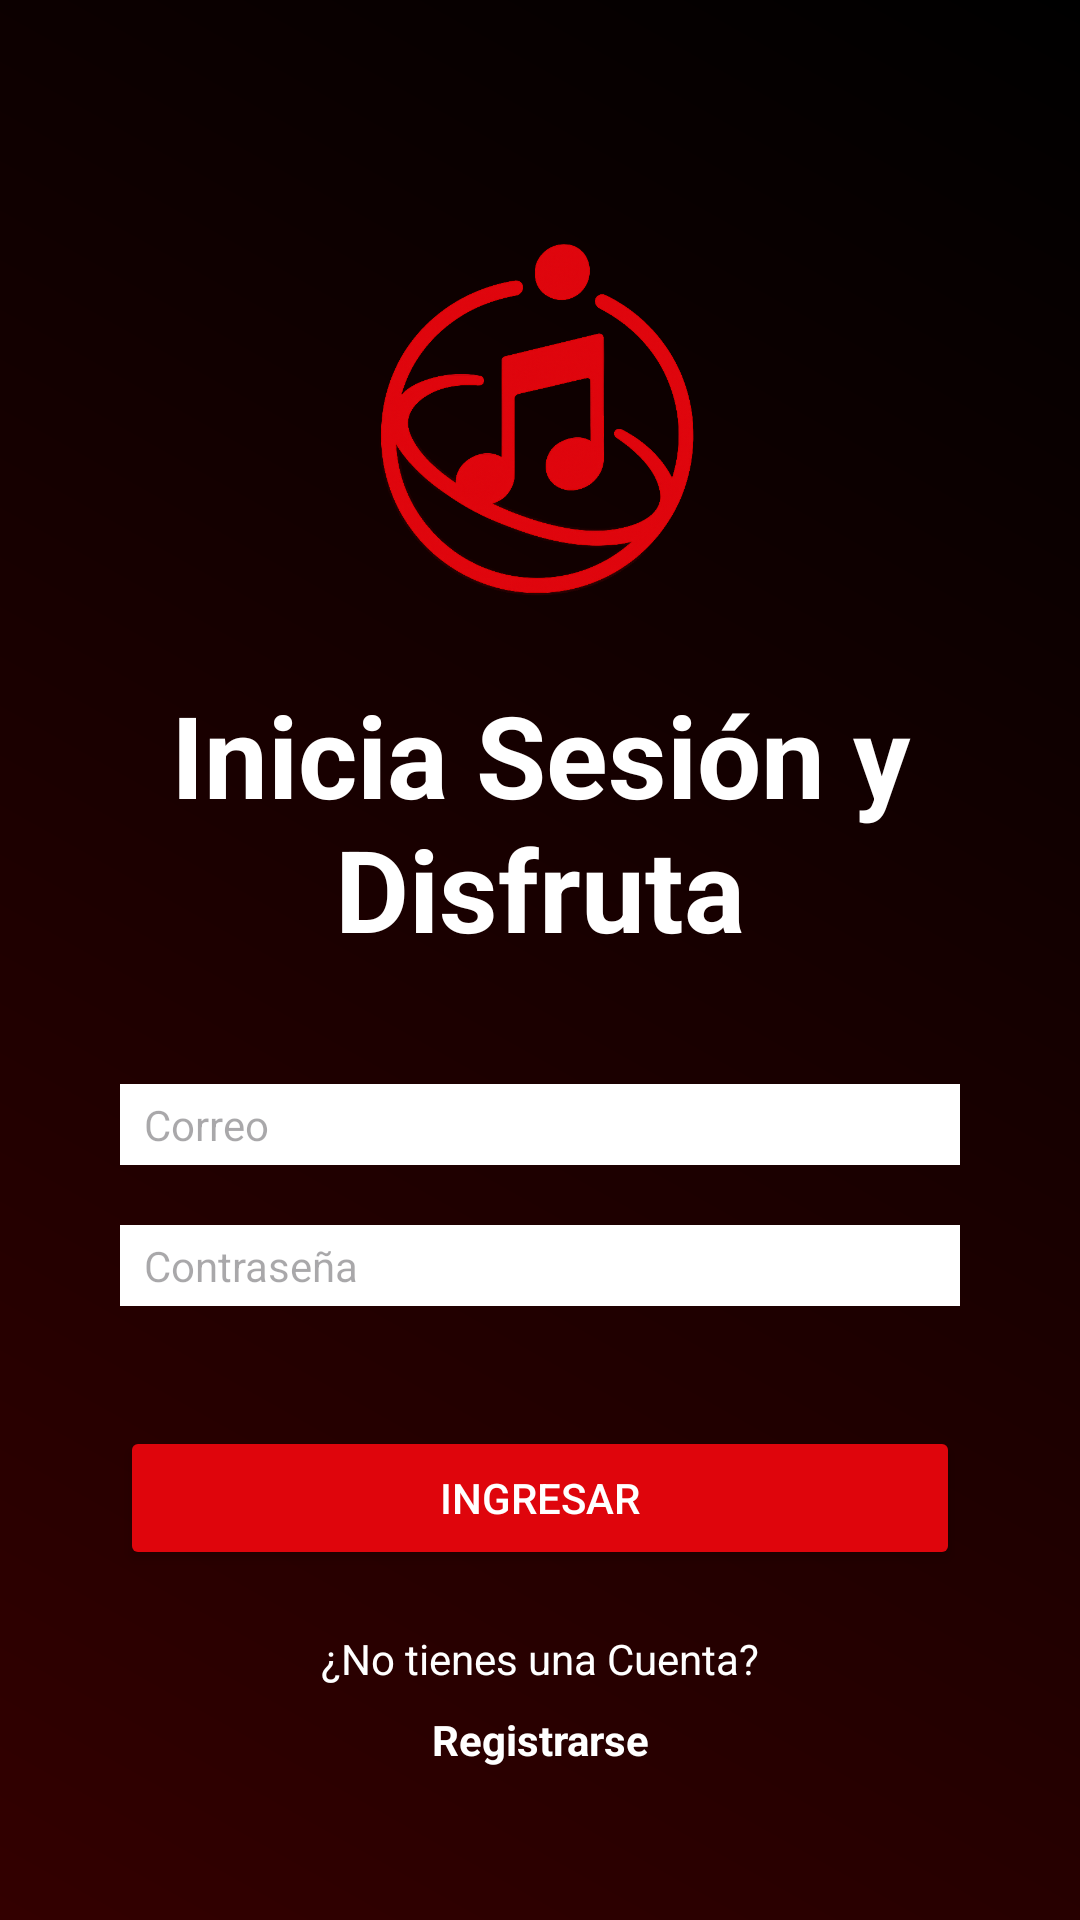

Produce the Android XML layout that renders to this screen, including the resource entries it uses.
<!-- AndroidManifest.xml: application theme Theme.OrbitSong -->
<!-- res/layout/activity_inicio_sesion.xml -->
<?xml version="1.0" encoding="utf-8"?>
<androidx.constraintlayout.widget.ConstraintLayout xmlns:android="http://schemas.android.com/apk/res/android"
    xmlns:app="http://schemas.android.com/apk/res-auto"
    xmlns:tools="http://schemas.android.com/tools"
    android:id="@+id/main"
    android:layout_width="match_parent"
    android:layout_height="match_parent"
    android:background="@drawable/gradient_background"
    tools:context=".activities.InicioSesionActivity">

    <ImageView
        android:id="@+id/activityorbitsong_img_logo"
        android:layout_width="130dp"
        android:layout_height="130dp"
        android:src="@drawable/logo_orbisong"
        android:scaleType="centerCrop"
        android:layout_marginTop="@dimen/margin_supergrande"
        app:layout_constraintEnd_toEndOf="parent"
        app:layout_constraintStart_toStartOf="parent"
        app:layout_constraintTop_toTopOf="parent" />

    <TextView
        android:id="@+id/activityorbitsong_tv_frasesesion"
        android:layout_width="wrap_content"
        android:layout_height="wrap_content"
        android:text="@string/frasesesion_orbitsong"
        android:paddingEnd="@dimen/padding_grande"
        android:paddingStart="@dimen/padding_grande"
        android:textColor="@color/white"
        style="@style/Titulo_Principal"
        android:layout_marginTop="@dimen/margin_mediogrande"
        app:layout_constraintEnd_toEndOf="parent"
        app:layout_constraintStart_toStartOf="parent"
        app:layout_constraintTop_toBottomOf="@+id/activityorbitsong_img_logo" />

    <EditText
        android:id="@+id/activityorbitsong_et_usuariocorreo"
        android:layout_width="match_parent"
        android:layout_height="wrap_content"
        android:layout_marginTop="@dimen/margin_grande"
        android:paddingBottom="@dimen/padding_pequeno"
        android:paddingTop="@dimen/padding_pequeno"
        android:paddingStart="@dimen/padding_medio"
        android:layout_marginStart="@dimen/margin_grande"
        android:layout_marginEnd="@dimen/margin_grande"
        android:background="@color/white"
        android:hint="@string/actini_usuariocorreo"
        style="@style/EditText"
        app:layout_constraintEnd_toEndOf="parent"
        app:layout_constraintStart_toStartOf="parent"
        app:layout_constraintTop_toBottomOf="@+id/activityorbitsong_tv_frasesesion"
        />

    <EditText
        android:id="@+id/activityorbitsong_et_contrasena"
        android:layout_width="match_parent"
        android:layout_height="wrap_content"
        android:layout_marginTop="@dimen/margin_mediogrande"
        android:paddingBottom="@dimen/padding_pequeno"
        android:paddingTop="@dimen/padding_pequeno"
        android:paddingStart="@dimen/padding_medio"
        android:layout_marginStart="@dimen/margin_grande"
        android:layout_marginEnd="@dimen/margin_grande"
        android:background="@color/white"
        android:hint="@string/actini_contrasena"
        style="@style/EditText"
        app:layout_constraintEnd_toEndOf="parent"
        app:layout_constraintStart_toStartOf="parent"
        app:layout_constraintTop_toBottomOf="@+id/activityorbitsong_et_usuariocorreo"
        />

    <Button
        android:id="@+id/activityorbitsong_btn_ingresar"
        android:layout_width="match_parent"
        android:layout_height="wrap_content"
        android:layout_marginTop="@dimen/margin_grande"
        android:layout_marginStart="@dimen/margin_grande"
        android:layout_marginEnd="@dimen/margin_grande"
        android:backgroundTint="@color/Orange"
        android:text="@string/actini_btn_ingresar"
        android:textColor="@color/white"
        app:layout_constraintEnd_toEndOf="parent"
        app:layout_constraintStart_toStartOf="parent"
        app:layout_constraintTop_toBottomOf="@+id/activityorbitsong_et_contrasena"
        />

    <TextView
        android:id="@+id/activityorbitsong_tv_pregunta1"
        android:layout_width="wrap_content"
        android:layout_height="wrap_content"
        android:text="@string/actini_preguntainicio"
        android:paddingEnd="@dimen/padding_grande"
        android:paddingStart="@dimen/padding_grande"
        android:textColor="@color/white"
        style="@style/Pregunta1"
        android:layout_marginTop="@dimen/margin_mediogrande"
        app:layout_constraintEnd_toEndOf="parent"
        app:layout_constraintStart_toStartOf="parent"
        app:layout_constraintTop_toBottomOf="@+id/activityorbitsong_btn_ingresar" />

    <TextView
        android:id="@+id/activityorbitsong_tv_registrar"
        android:layout_width="wrap_content"
        android:layout_height="wrap_content"
        android:onClick="onclickRegistrarse"
        android:text="@string/activity_btn_registrar"
        android:paddingEnd="@dimen/padding_grande"
        android:paddingStart="@dimen/padding_grande"
        android:textColor="@color/white"
        style="@style/Texto_Registro"
        android:layout_marginTop="@dimen/margin_medio"
        app:layout_constraintEnd_toEndOf="parent"
        app:layout_constraintStart_toStartOf="parent"
        app:layout_constraintTop_toBottomOf="@+id/activityorbitsong_tv_pregunta1" />

</androidx.constraintlayout.widget.ConstraintLayout>
<!-- resources referenced by this layout -->
<resources>
  <color name="Orange">#df050c</color>
  <color name="white">#FFFFFFFF</color>
  <dimen name="margin_grande">40dp</dimen>
  <dimen name="margin_medio">8dp</dimen>
  <dimen name="margin_mediogrande">20dp</dimen>
  <dimen name="margin_supergrande">76dp</dimen>
  <dimen name="padding_grande">16dp</dimen>
  <dimen name="padding_medio">8dp</dimen>
  <dimen name="padding_pequeno">4dp</dimen>
  <!-- drawable gradient_background (drawable) -->
  <?xml version="1.0" encoding="utf-8"?>
  <shape xmlns:android="http://schemas.android.com/apk/res/android">
      <gradient
          android:startColor="#000000"
          android:endColor="#330000"
          android:angle="225"
          android:type="linear" />
  </shape>
  <!-- drawable logo_orbisong: png bitmap (drawable, 215029 bytes) -->
  <string name="actini_btn_ingresar">Ingresar</string>
  <string name="actini_contrasena">Contraseña</string>
  <string name="actini_preguntainicio">¿No tienes una Cuenta?</string>
  <string name="actini_usuariocorreo">Correo</string>
  <string name="activity_btn_registrar">Registrarse</string>
  <string name="frasesesion_orbitsong">Inicia Sesión y Disfruta</string>
  <style name="EditText">
          <item name="android:textSize">@dimen/texto_normal</item>
          <item name="android:textColor">@color/black</item>
      </style>
  <style name="Pregunta1">
          <item name="android:width">@dimen/width_bajo</item>
          <item name="android:textSize">@dimen/texto_normal</item>
          
          <item name="android:gravity">center</item>
      </style>
  <style name="Texto_Registro">
          <item name="android:width">@dimen/width_bajo</item>
          <item name="android:textSize">@dimen/texto_normal</item>
          
          <item name="android:textStyle">bold</item>
          <item name="android:gravity">center</item>
      </style>
  <style name="Titulo_Principal">
          <item name="android:width">@dimen/width_bajo</item>
          <item name="android:textSize">@dimen/texto_supertitulo</item>
          
          <item name="android:textStyle">bold</item>
          <item name="android:gravity">center</item>
      </style>
  <style name="Theme.OrbitSong" parent="Base.Theme.OrbitSong" />
  <dimen name="texto_normal">14sp</dimen>
  <color name="black">#FF000000</color>
  <dimen name="width_bajo">400dp</dimen>
  <dimen name="texto_supertitulo">38sp</dimen>
  <style name="Base.Theme.OrbitSong" parent="Theme.Material3.DayNight.NoActionBar">
          
          
      </style>
</resources>
